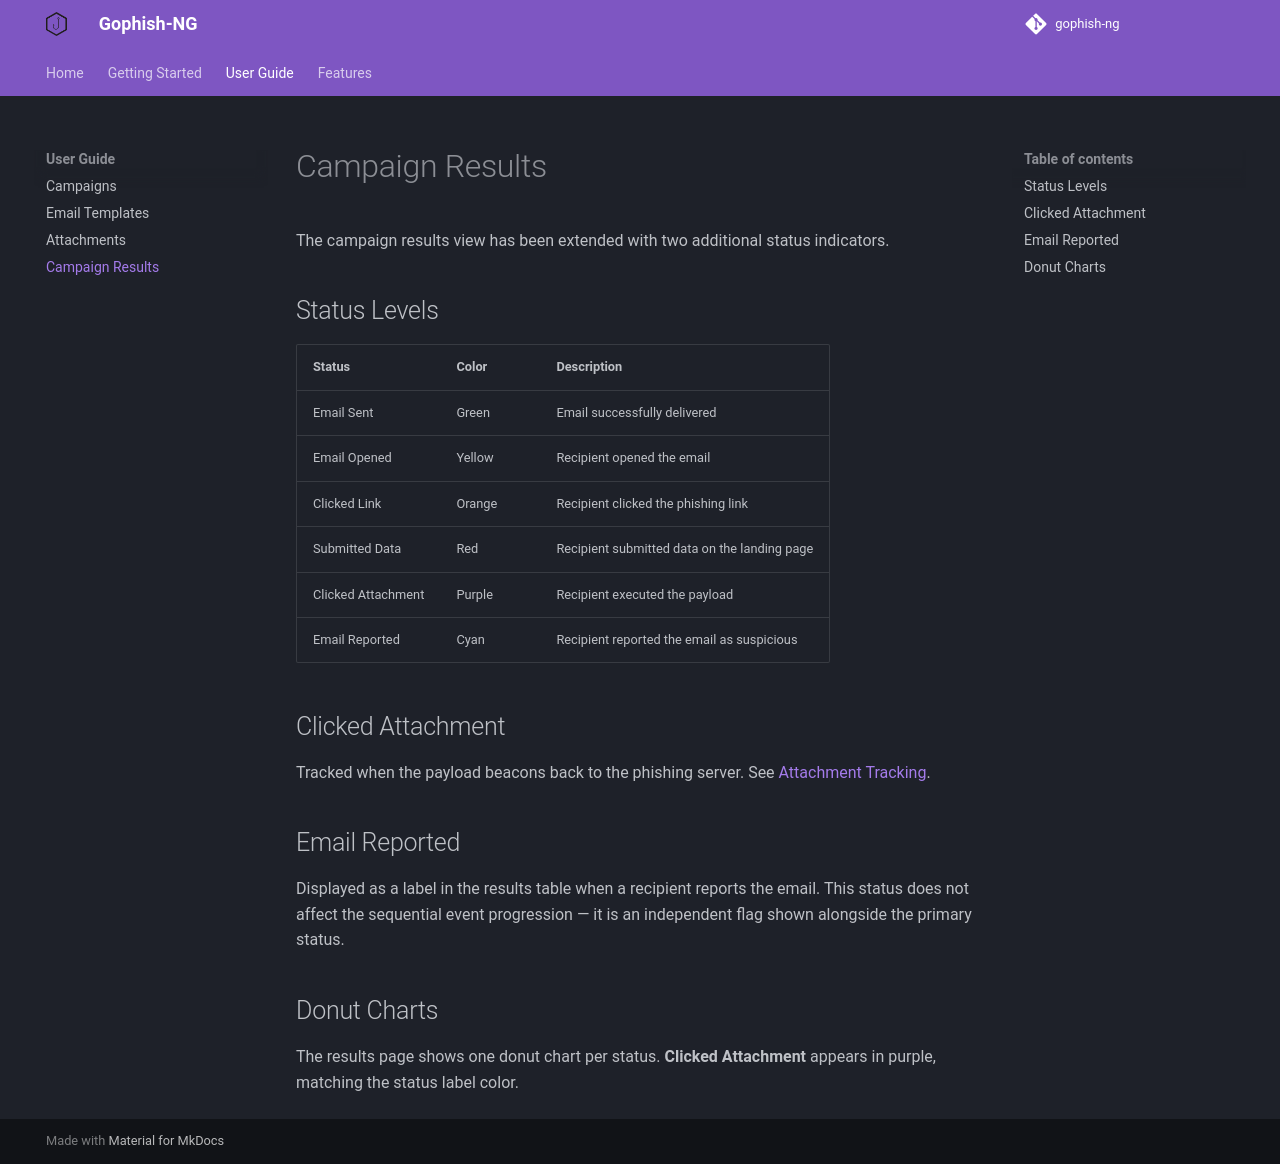

repository: OppressionBreedsResistance/gophish-ng · page: user-guide/campaign-results/index.html · generator: mkdocs

# Campaign Results

The campaign results view has been extended with two additional status indicators.

## Status Levels

| Status | Color | Description |
|--------|-------|-------------|
| Email Sent | Green | Email successfully delivered |
| Email Opened | Yellow | Recipient opened the email |
| Clicked Link | Orange | Recipient clicked the phishing link |
| Submitted Data | Red | Recipient submitted data on the landing page |
| Clicked Attachment | Purple | Recipient executed the payload |
| Email Reported | Cyan | Recipient reported the email as suspicious |

## Clicked Attachment

Tracked when the payload beacons back to the phishing server. See [Attachment Tracking](../features/attachment-tracking.md).

## Email Reported

Displayed as a label in the results table when a recipient reports the email. This status does not affect the sequential event progression — it is an independent flag shown alongside the primary status.

## Donut Charts

The results page shows one donut chart per status. **Clicked Attachment** appears in purple, matching the status label color.
